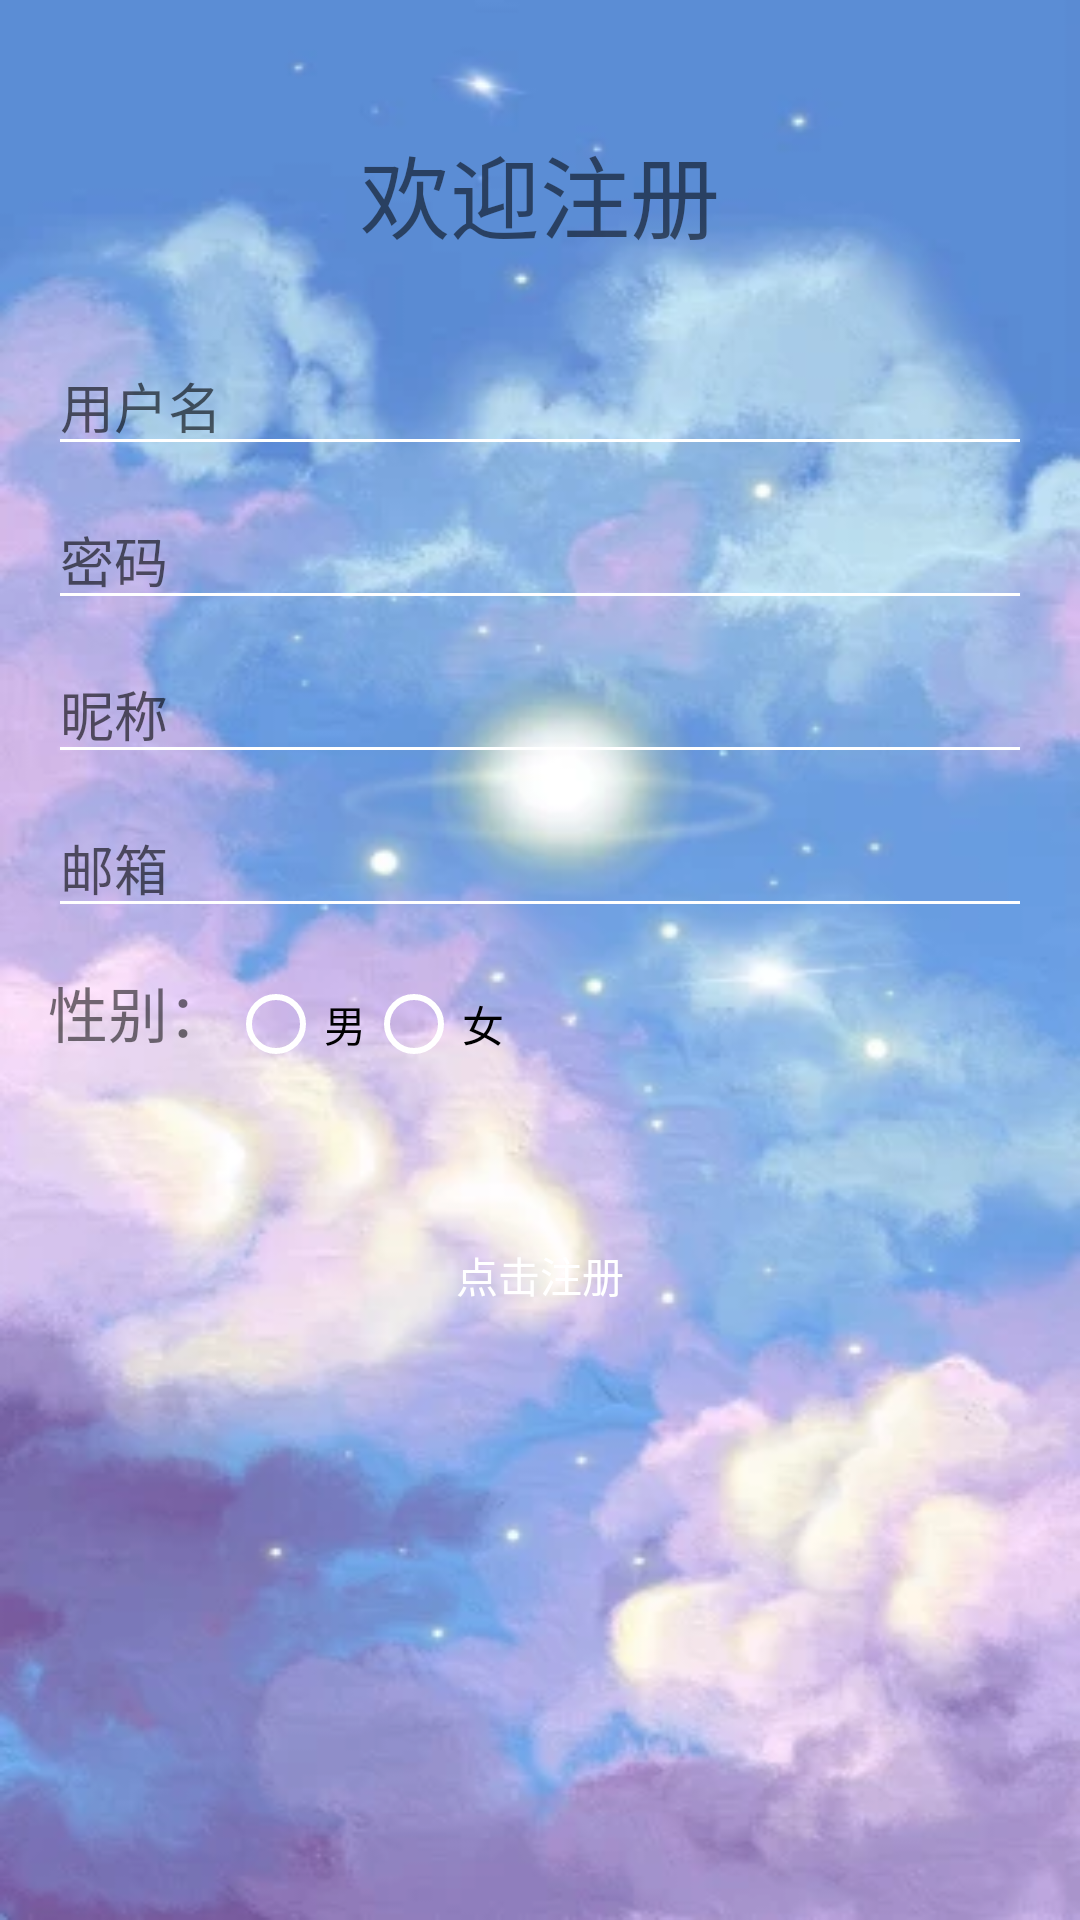

Here is an Android app screen rendered from its layout file. Give the layout XML and the strings, colors and styles it references.
<!-- AndroidManifest.xml: application theme AppTheme -->
<!-- res/layout/activity_register.xml -->
<?xml version="1.0" encoding="utf-8"?>
<androidx.constraintlayout.widget.ConstraintLayout xmlns:android="http://schemas.android.com/apk/res/android"
    xmlns:app="http://schemas.android.com/apk/res-auto"
    xmlns:tools="http://schemas.android.com/tools"
    android:id="@+id/container"
    android:layout_width="match_parent"
    android:layout_height="match_parent"
    android:background="@drawable/nav_header2"
    android:paddingLeft="@dimen/activity_horizontal_margin"
    android:paddingTop="@dimen/activity_vertical_margin"
    android:paddingRight="@dimen/activity_horizontal_margin"
    android:paddingBottom="@dimen/activity_vertical_margin"
    tools:context=".LoginActivity">
    <TextView
        android:layout_width="match_parent"
        android:layout_height="wrap_content"
        app:layout_constraintEnd_toEndOf="parent"
        app:layout_constraintStart_toStartOf="parent"
        app:layout_constraintTop_toTopOf="parent"
        app:layout_constraintBottom_toTopOf="@+id/username"
        android:gravity="center"
        android:textSize="30sp"
        android:textColor="@color/blue"
        android:text="欢迎注册"/>

    <EditText
        android:id="@+id/username"
        android:layout_width="0dp"
        android:layout_height="wrap_content"
        android:layout_marginTop="96dp"
        android:hint="用户名"
        android:inputType="text"
        android:selectAllOnFocus="true"
        app:layout_constraintEnd_toEndOf="parent"
        app:layout_constraintStart_toStartOf="parent"
        app:layout_constraintTop_toTopOf="parent" />

    <EditText
        android:id="@+id/password"
        android:layout_width="0dp"
        android:layout_height="wrap_content"
        android:layout_marginTop="8dp"
        android:hint="密码"
        android:imeActionLabel="@string/action_sign_in_short"
        android:inputType="textPassword"
        android:selectAllOnFocus="true"
        app:layout_constraintEnd_toEndOf="parent"
        app:layout_constraintStart_toStartOf="parent"
        app:layout_constraintTop_toBottomOf="@+id/username" />
    <EditText
        android:id="@+id/nickname"
        android:layout_width="0dp"
        android:layout_height="wrap_content"
        android:layout_marginTop="8dp"
        android:hint="昵称"
        android:imeActionLabel="@string/action_sign_in_short"
        android:inputType="text"
        android:selectAllOnFocus="true"
        app:layout_constraintEnd_toEndOf="parent"
        app:layout_constraintStart_toStartOf="parent"
        app:layout_constraintTop_toBottomOf="@+id/password" />

    <EditText
        android:id="@+id/email"
        android:layout_width="0dp"
        android:layout_height="wrap_content"
        android:layout_marginTop="8dp"
        android:hint="邮箱"
        android:imeActionLabel="@string/action_sign_in_short"
        android:inputType="textEmailAddress"
        android:selectAllOnFocus="true"
        app:layout_constraintEnd_toEndOf="parent"
        app:layout_constraintStart_toStartOf="parent"
        app:layout_constraintTop_toBottomOf="@+id/nickname" />
    <LinearLayout
        android:id="@+id/linear_gender"
        android:layout_width="0dp"
        android:layout_height="wrap_content"
        android:layout_marginTop="8dp"
        app:layout_constraintEnd_toEndOf="parent"
        app:layout_constraintStart_toStartOf="parent"
        app:layout_constraintTop_toBottomOf="@+id/email"
        android:orientation="horizontal">
        <TextView
            android:layout_width="wrap_content"
            android:layout_height="match_parent"
            android:gravity="center"
            android:textSize="20sp"
            android:text="性别："/>
        <RadioGroup
            android:id="@+id/rgGender"
            android:layout_width="match_parent"
            android:layout_height="wrap_content"
            android:layout_marginTop="8dp"
            android:imeActionLabel="@string/action_sign_in_short"
            android:imeOptions="actionDone"
            android:selectAllOnFocus="true"
            android:orientation="horizontal"
            app:layout_constraintEnd_toEndOf="parent"
            app:layout_constraintStart_toStartOf="parent"
            app:layout_constraintTop_toBottomOf="@+id/email"
            >

            <RadioButton
                android:id="@+id/rbMale"
                android:layout_width="wrap_content"
                android:layout_height="wrap_content"
                android:text="男" />

            <RadioButton
                android:id="@+id/rbFemale"
                android:layout_width="wrap_content"
                android:layout_height="wrap_content"
                android:text="女" />
        </RadioGroup>
    </LinearLayout>




    <Button
        android:id="@+id/register"
        android:layout_width="wrap_content"
        android:layout_height="wrap_content"
        android:layout_gravity="start"
        android:layout_marginTop="16dp"
        android:layout_marginBottom="64dp"
        android:text="点击注册"
        app:layout_constraintBottom_toBottomOf="parent"
        app:layout_constraintEnd_toEndOf="parent"
        app:layout_constraintStart_toStartOf="parent"
        app:layout_constraintTop_toBottomOf="@+id/linear_gender"
        android:background="@color/blue"
        app:layout_constraintVertical_bias="0.2" />

    <ProgressBar
        android:id="@+id/loading"
        android:layout_width="wrap_content"
        android:layout_height="wrap_content"
        android:layout_gravity="center"
        android:layout_marginTop="64dp"
        android:layout_marginBottom="64dp"
        android:visibility="gone"
        app:layout_constraintBottom_toBottomOf="parent"
        app:layout_constraintEnd_toEndOf="@+id/password"
        app:layout_constraintStart_toStartOf="@+id/email"
        app:layout_constraintTop_toTopOf="parent"
        app:layout_constraintVertical_bias="0.3" />

</androidx.constraintlayout.widget.ConstraintLayout>
<!-- resources referenced by this layout -->
<resources>
  <dimen name="activity_horizontal_margin">16dp</dimen>
  <dimen name="activity_vertical_margin">16dp</dimen>
  <!-- drawable nav_header2: jpg bitmap (drawable, 22816 bytes) -->
  <string name="action_sign_in_short">Sign in</string>
  <style name="AppTheme" parent="AppBaseTheme">
  
          <item name="android:textColorPrimary">@android:color/white</item>
          <item name="drawerArrowStyle">@style/DrawerArrowStyle</item>
          <item name="android:windowTranslucentStatus" tools:targetApi="21">true</item>
  
          <item name="android:windowContentOverlay">@null</item>
          <item name="windowActionBar">false</item>
          <item name="windowNoTitle">true</item>
  
          
          <item name="colorControlNormal">@android:color/white</item>
          <item name="actionBarTheme">@style/AppTheme.ActionBarTheme</item>
  
          
          <item name="colorPrimary">@color/colorPrimary</item>
          <item name="colorPrimaryDark">@color/colorPrimaryDark</item>
          <item name="colorAccent">@color/accent_color</item>
  
          <item name="android:navigationBarColor" tools:targetApi="21">@color/grey_700</item>
          <item name="android:windowDrawsSystemBarBackgrounds" tools:targetApi="21">true</item>
  
      </style>
  <style name="AppBaseTheme" parent="@style/Theme.AppCompat.Light">
      </style>
  <style name="DrawerArrowStyle" parent="Widget.AppCompat.DrawerArrowToggle">
          <item name="spinBars">true</item>
          <item name="color">@color/drawerArrowColor</item>
      </style>
  <style name="AppTheme.ActionBarTheme" parent="@style/ThemeOverlay.AppCompat.ActionBar">
          
          <item name="colorControlNormal">@android:color/white</item>
      </style>
  <color name="colorPrimary">#df4277</color>
  <color name="colorPrimaryDark">#00574B</color>
  <color name="grey_700">#616161</color>
</resources>
